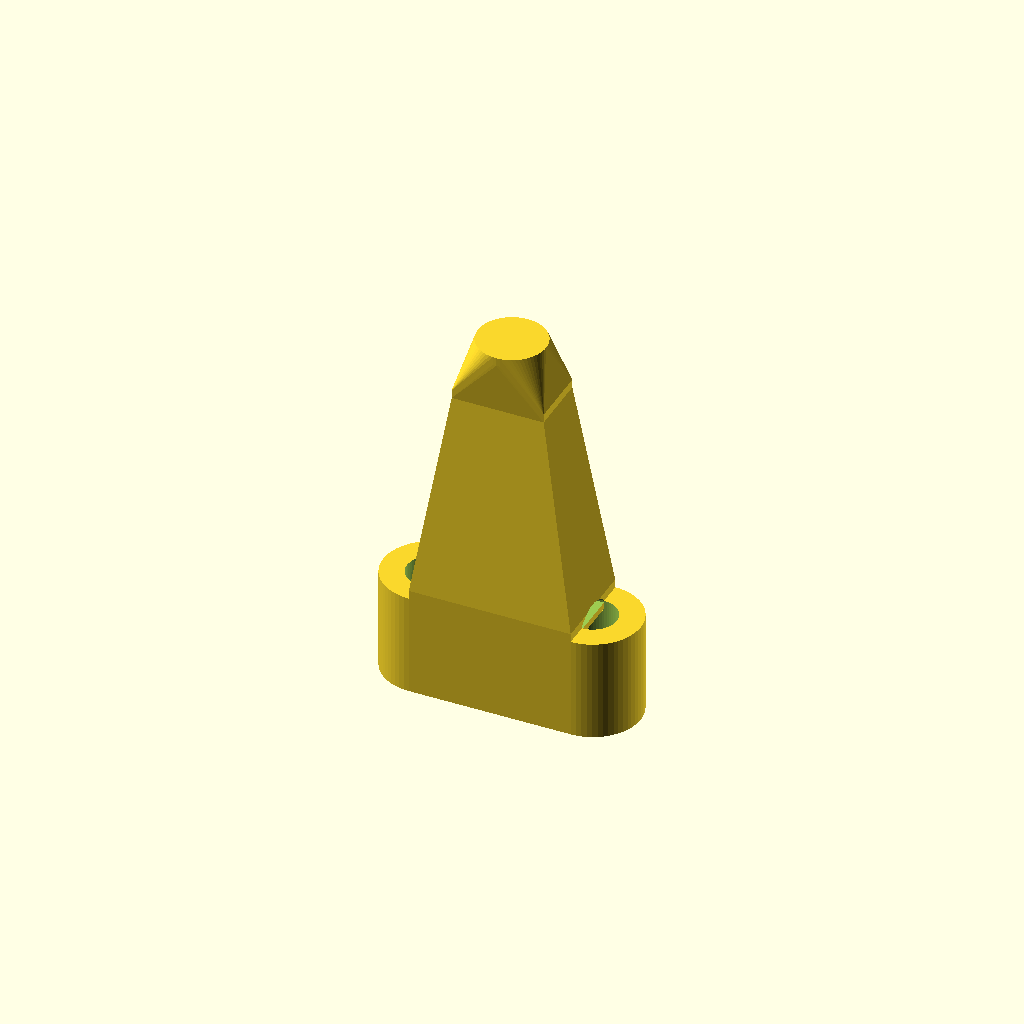
Cell 1: the model at its default parameters.
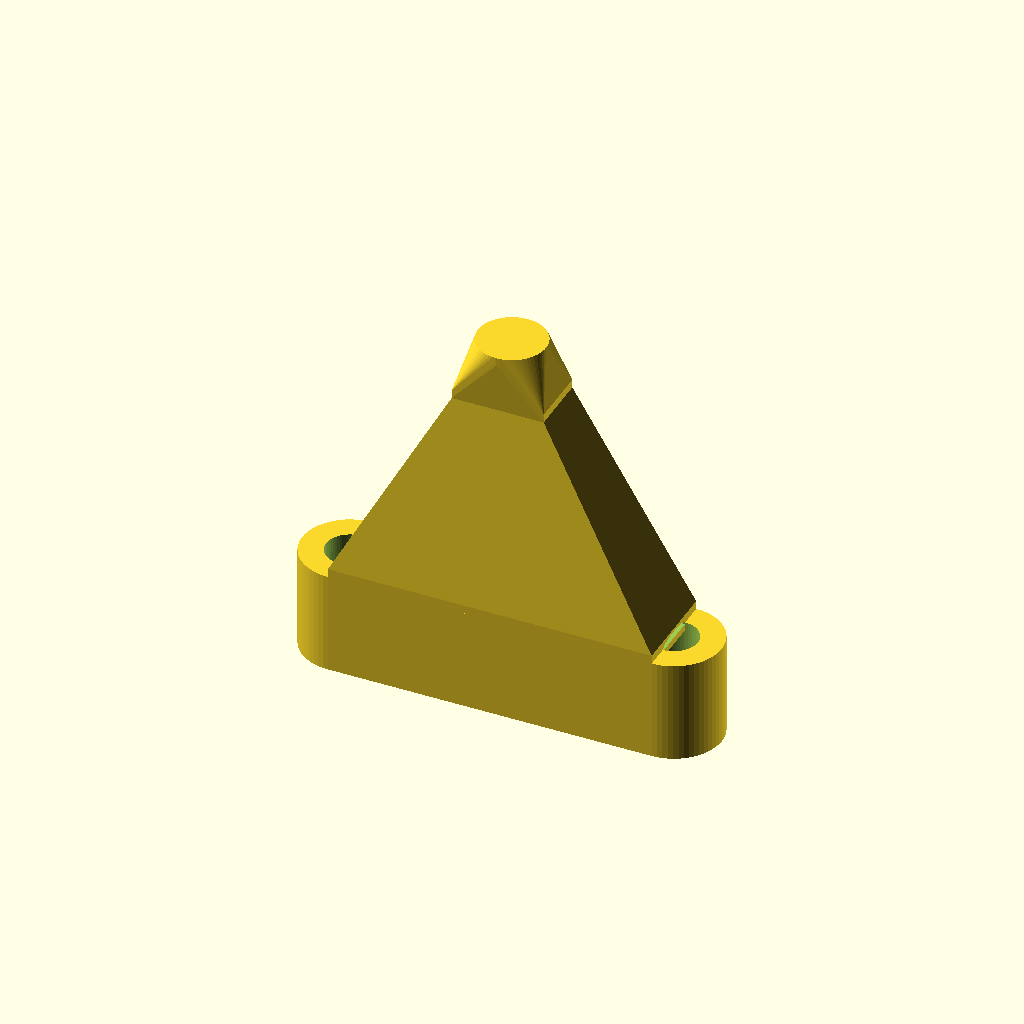
Cell 2 — luer_spacing set to 19, the other parameters unchanged.
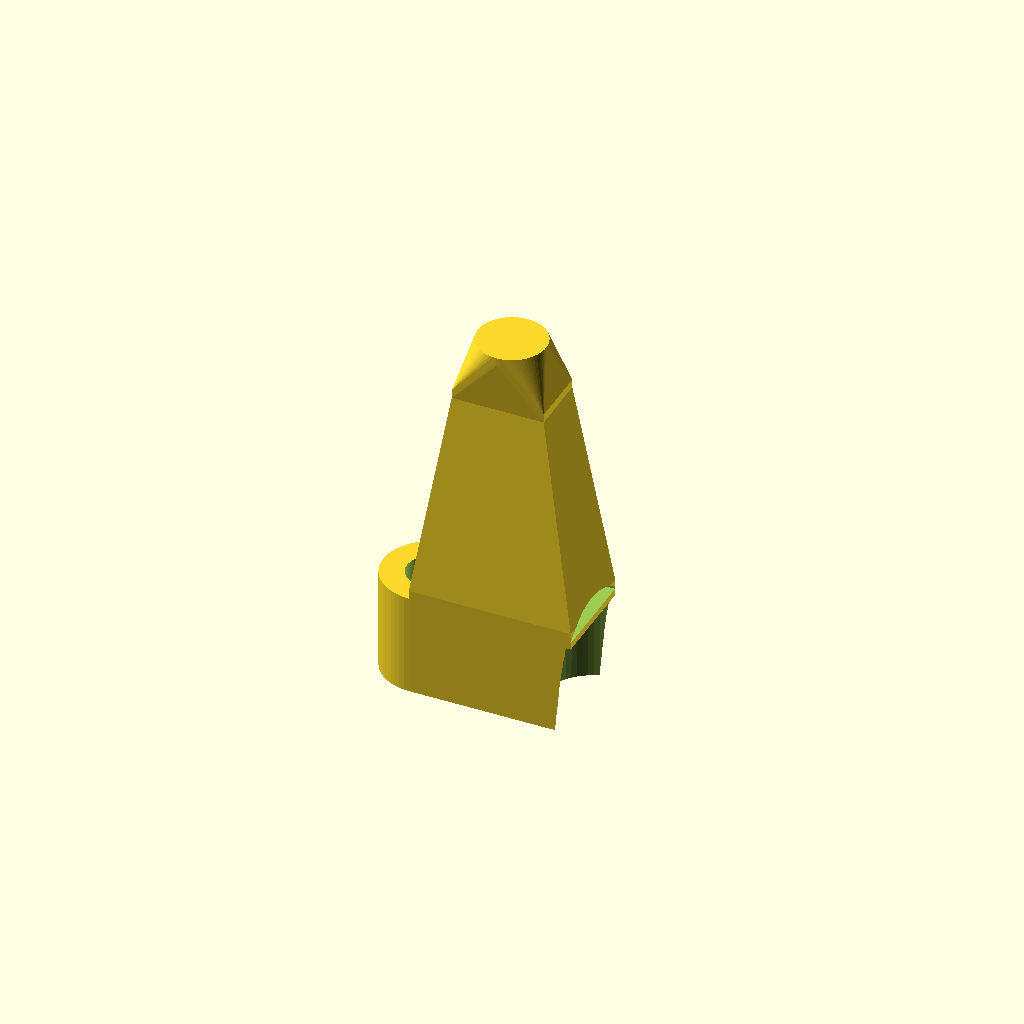
Cell 3: the same model with luer_inner_dia_b = 5.6.
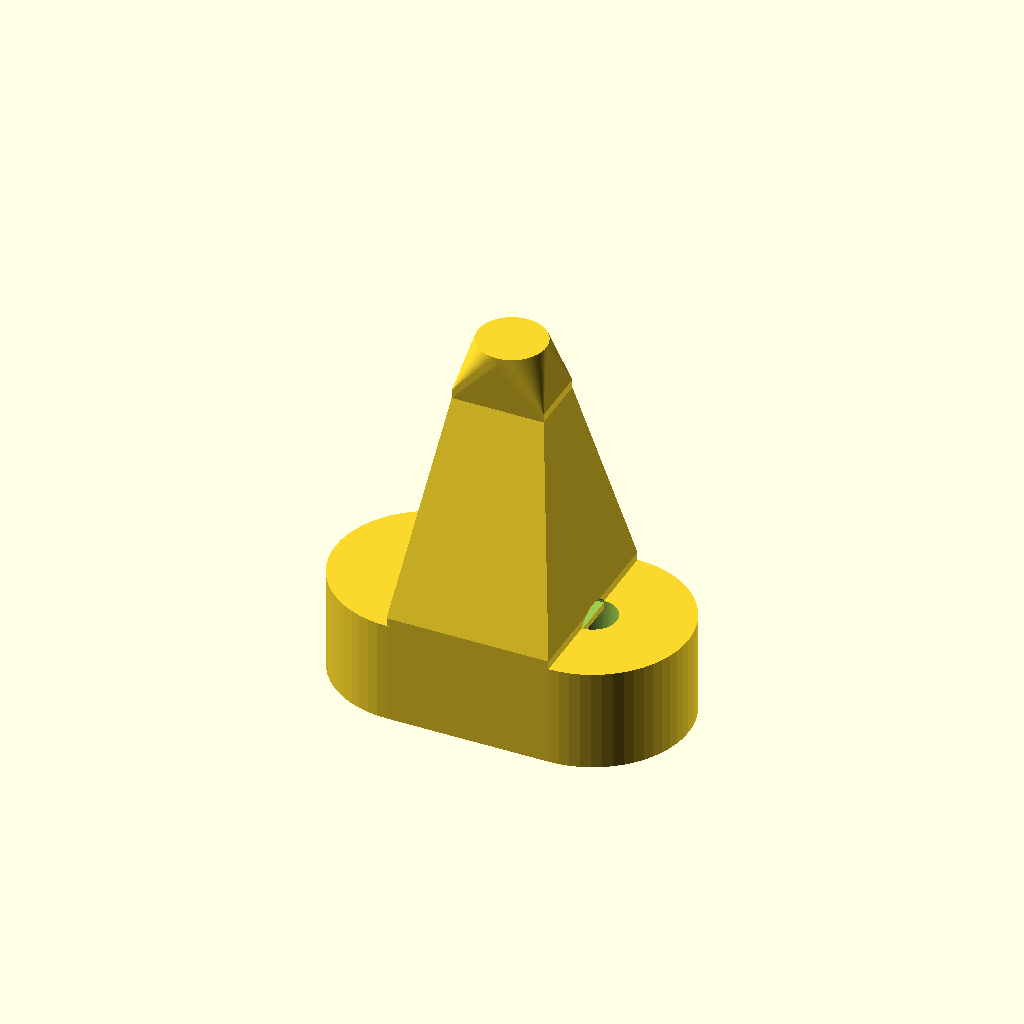
Cell 4 — luer_outer_dia set to 11.2, the other parameters unchanged.
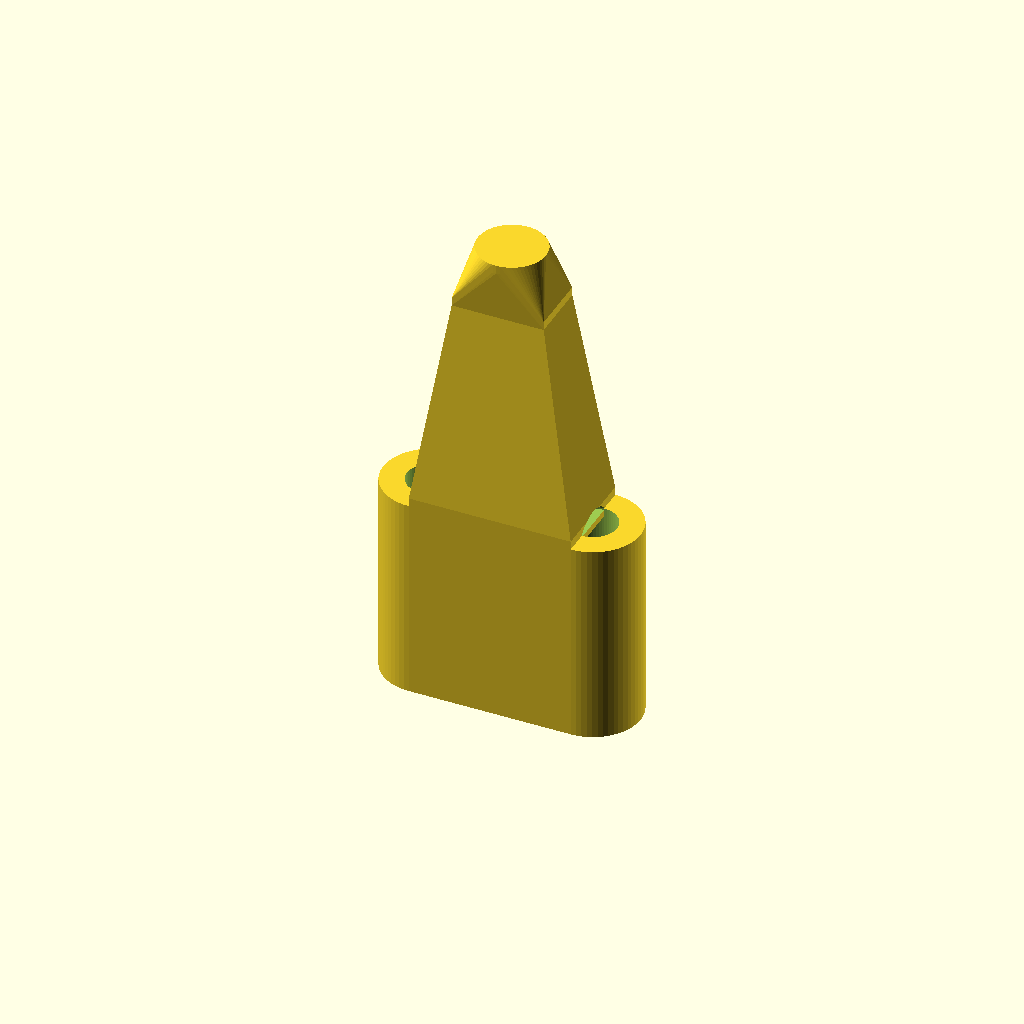
Cell 5: the same model with luer_length = 12.
One fixed orthographic camera (rotation 55°, 0°, 25°; colour scheme Cornfield) for every cell.
The OpenSCAD source (mixing_tip_prototype.scad):
// ==============================================================================
// 創新雙腔注射器高剪切微流控混合頭 (SLA / DLP 3D 列印參數化模型)
// 設計目標：解決高黏度 PEG (S-buffer) 與水狀 T-buffer 黏度差，2-3 秒內快速成膠，避開 3D 燒結多孔專利
// 適用列印精度：XY 解析度 25-50 um, Z 層厚 25-50 um (如 Formlabs 4 / Elegoo Saturn / Anycubic 等)
// ==============================================================================

$fn = 60; // 圓弧細分度

// 1. 全域尺寸參數定義 (單位：mm)
luer_spacing      = 9.5;    // 標準雙聯針筒中心孔距 (mm)
luer_inner_dia_a  = 2.8;    // A 通道 (PEG-S, 高黏度) 接收孔內徑
luer_inner_dia_b  = 2.8;    // B 通道 (T-buffer, 水狀) 接收孔內徑
luer_outer_dia    = 5.6;    // Luer 接頭外徑
luer_length       = 6.0;    // Luer 接頭高度

// 歧管與流阻平衡參數
orifice_dia_peg   = 0.80;   // PEG 阻尼孔徑 (mm) - 降低流阻
orifice_dia_tbuf  = 0.35;   // T-buffer 阻尼孔徑 (mm) - 增加微流阻以平衡黏度推力

// 主混合腔體尺寸
chamber_width     = 2.4;    // 矩形流道寬度 (mm)
chamber_height    = 0.6;    // 矩形流道高度 (mm)
chamber_length    = 8.0;    // 人字形混練區長度 (mm)

// 人字形微溝槽 (SHM) 參數
shm_groove_depth  = 0.08;   // 溝槽深度 80 um (0.08 mm)
shm_groove_width  = 0.15;   // 溝槽寬度 150 um (0.15 mm)
shm_pitch         = 0.35;   // 溝槽間距 (mm)
shm_angle         = 45;     // 人字形夾角 (度)
shm_ratio         = 0.67;   // 非對稱比例 (2:1 偏置，引發混沌雙渦旋)

// 淚滴形微阻流島 (Shear Pillar) 參數
pillar_width      = 0.20;   // 微柱寬度 (mm)
pillar_length     = 0.40;   // 微柱長度 (mm)
pillar_gap        = 0.12;   // 柱間剪切狹縫 (120 um)
pillar_rows       = 3;      // 剪切微柱排數

// 噴嘴出口與外殼參數
nozzle_exit_dia   = 1.0;    // 最終噴嘴出料孔徑 (mm)
nozzle_length     = 3.0;    // 噴嘴段長度 (mm)
housing_wall      = 1.5;    // 外壁保護厚度 (mm)

module luer_inlets() {
    difference() {
        union() {
            translate([-luer_spacing/2, 0, 0])
                cylinder(d=luer_outer_dia, h=luer_length);
            translate([luer_spacing/2, 0, 0])
                cylinder(d=luer_outer_dia, h=luer_length);
            translate([-luer_spacing/2, -luer_outer_dia/2, 0])
                cube([luer_spacing, luer_outer_dia, luer_length]);
        }
        translate([-luer_spacing/2, 0, -0.1])
            cylinder(d1=luer_inner_dia_a + 0.3, d2=luer_inner_dia_a, h=luer_length + 0.2);
        translate([luer_spacing/2, 0, -0.1])
            cylinder(d1=luer_inner_dia_b + 0.3, d2=luer_inner_dia_b, h=luer_length + 0.2);
    }
}

module fluid_internal_channels() {
    union() {
        hull() {
            translate([-luer_spacing/2, 0, luer_length-0.1])
                cylinder(d=luer_inner_dia_a, h=0.1);
            translate([-0.4, 0, luer_length + 2.0])
                cylinder(d=orifice_dia_peg, h=0.5);
        }
        hull() {
            translate([luer_spacing/2, 0, luer_length-0.1])
                cylinder(d=luer_inner_dia_b, h=0.1);
            translate([0.4, 0, luer_length + 2.0])
                cylinder(d=orifice_dia_tbuf, h=0.5);
        }
        translate([-chamber_width/2, -chamber_height/2, luer_length + 2.5])
            cube([chamber_width, chamber_height, 0.5]);
        translate([-chamber_width/2, -chamber_height/2, luer_length + 3.0])
            cube([chamber_width, chamber_height, chamber_length]);
        translate([-chamber_width/2, -chamber_height/2, luer_length + 3.0 + chamber_length])
            cube([chamber_width, chamber_height, 2.0]);
        hull() {
            translate([-chamber_width/2, -chamber_height/2, luer_length + 5.0 + chamber_length])
                cube([chamber_width, chamber_height, 0.1]);
            translate([0, 0, luer_length + 5.0 + chamber_length + nozzle_length])
                cylinder(d=nozzle_exit_dia, h=0.1);
        }
    }
}

module shm_groove_inserts() {
    z_start = luer_length + 3.0;
    for (i = [0 : 1 : floor(chamber_length / shm_pitch) - 1]) {
        z_pos = z_start + i * shm_pitch;
        apex_x = -chamber_width/2 + chamber_width * shm_ratio;
        translate([0, -chamber_height/2 + shm_groove_depth/2, z_pos]) {
            rotate([0, shm_angle, 0])
                cube([chamber_width*0.7, shm_groove_depth, shm_groove_width], center=true);
            translate([apex_x, 0, 0])
                rotate([0, -shm_angle, 0])
                    cube([chamber_width*0.4, shm_groove_depth, shm_groove_width], center=true);
        }
    }
}

module shear_pillars() {
    z_base = luer_length + 3.0 + chamber_length + 0.3;
    for (r = [0 : pillar_rows - 1]) {
        z_row = z_base + r * (pillar_length + 0.3);
        x_offset = (r % 2 == 0) ? -0.5 : 0.5;
        for (c = [-1, 0, 1]) {
            translate([c * (pillar_width + pillar_gap*2) + x_offset*0.3, 0, z_row]) {
                cylinder(d=pillar_width, h=chamber_height, center=true);
                translate([0, 0, -pillar_length/4])
                    cylinder(d1=pillar_width, d2=0.05, h=pillar_length/2, center=true);
            }
        }
    }
}

module novel_mixing_tip_assembly() {
    total_body_length = luer_length + 5.0 + chamber_length + nozzle_length;
    difference() {
        union() {
            luer_inlets();
            hull() {
                translate([-luer_spacing/2, -luer_outer_dia/2, luer_length - 0.5])
                    cube([luer_spacing, luer_outer_dia, 1.0]);
                translate([-chamber_width/2 - housing_wall, -chamber_height/2 - housing_wall, luer_length + 2.0])
                    cube([chamber_width + housing_wall*2, chamber_height + housing_wall*2, chamber_length + 3.0]);
            }
            hull() {
                translate([-chamber_width/2 - housing_wall, -chamber_height/2 - housing_wall, luer_length + 5.0 + chamber_length])
                    cube([chamber_width + housing_wall*2, chamber_height + housing_wall*2, 0.5]);
                translate([0, 0, total_body_length])
                    cylinder(d=nozzle_exit_dia + housing_wall*2, h=0.5);
            }
        }
        fluid_internal_channels();
    }
    intersection() {
        translate([-chamber_width/2, -chamber_height/2, luer_length + 3.0])
            cube([chamber_width, chamber_height, chamber_length + 2.0]);
        union() {
            shm_groove_inserts();
            shear_pillars();
        }
    }
}

novel_mixing_tip_assembly();
Parameter table extracted from the source (name, type, default, range or options):
luer_spacing: number, default 9.5
luer_inner_dia_a: number, default 2.8
luer_inner_dia_b: number, default 2.8
luer_outer_dia: number, default 5.6
luer_length: number, default 6
orifice_dia_peg: number, default 0.8
orifice_dia_tbuf: number, default 0.35
chamber_width: number, default 2.4
chamber_height: number, default 0.6
chamber_length: number, default 8
shm_groove_depth: number, default 0.08
shm_groove_width: number, default 0.15
shm_pitch: number, default 0.35
shm_angle: number, default 45
shm_ratio: number, default 0.67
pillar_width: number, default 0.2
pillar_length: number, default 0.4
pillar_gap: number, default 0.12
pillar_rows: number, default 3
nozzle_exit_dia: number, default 1
nozzle_length: number, default 3
housing_wall: number, default 1.5
